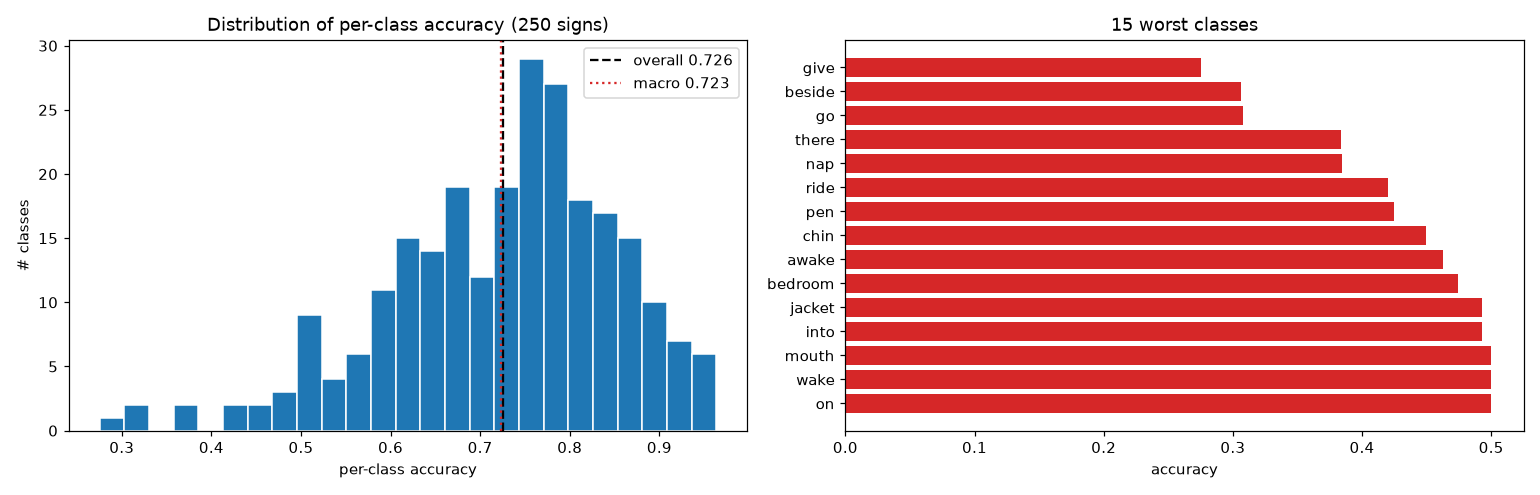

Data behind this chart, as committed beside it:
label, sign, accuracy, n_val
95, give, 0.2754, 69
21, beside, 0.3065, 62
97, go, 0.3077, 78
216, there, 0.3836, 73
150, nap, 0.3846, 78
187, ride, 0.4203, 69
167, pen, 0.425, 80
43, chin, 0.4493, 69
11, awake, 0.4625, 80
18, bedroom, 0.4744, 78
125, jacket, 0.4925, 67
124, into, 0.4932, 73
149, mouth, 0.5, 78
233, wake, 0.5, 80
160, on, 0.5, 74
161, open, 0.507, 71
1, after, 0.5072, 69
231, vacuum, 0.5082, 61
84, fish, 0.5132, 76
46, close, 0.52, 75
116, hide, 0.5205, 73
27, boat, 0.527, 74
28, book, 0.527, 74
180, puzzle, 0.5294, 68
20, before, 0.5493, 71
152, night, 0.5522, 67
74, fall, 0.5526, 76
136, look, 0.5542, 83
108, have, 0.5672, 67
241, will, 0.5676, 74
76, fast, 0.5694, 72
126, jeans, 0.5789, 76
127, jump, 0.5844, 77
5, animal, 0.5857, 70
115, hesheit, 0.5915, 71
247, yucky, 0.5921, 76
202, snack, 0.5921, 76
188, room, 0.5946, 74
223, tooth, 0.5949, 79
195, shirt, 0.6, 70
112, helicopter, 0.6053, 76
204, stairs, 0.6053, 76
7, any, 0.6056, 71
205, stay, 0.6133, 75
42, child, 0.6143, 70
15, bath, 0.6143, 70
206, sticky, 0.6143, 70
80, finger, 0.6184, 76
58, dog, 0.6184, 76
98, goose, 0.6203, 79
71, every, 0.6216, 74
3, all, 0.6234, 77
181, quiet, 0.625, 72
222, tongue, 0.6267, 75
129, kitty, 0.6282, 78
170, person, 0.629, 62
190, same, 0.6316, 76
53, cut, 0.6351, 74
144, mitten, 0.64, 75
178, pretty, 0.641, 78
... 190 more rows
